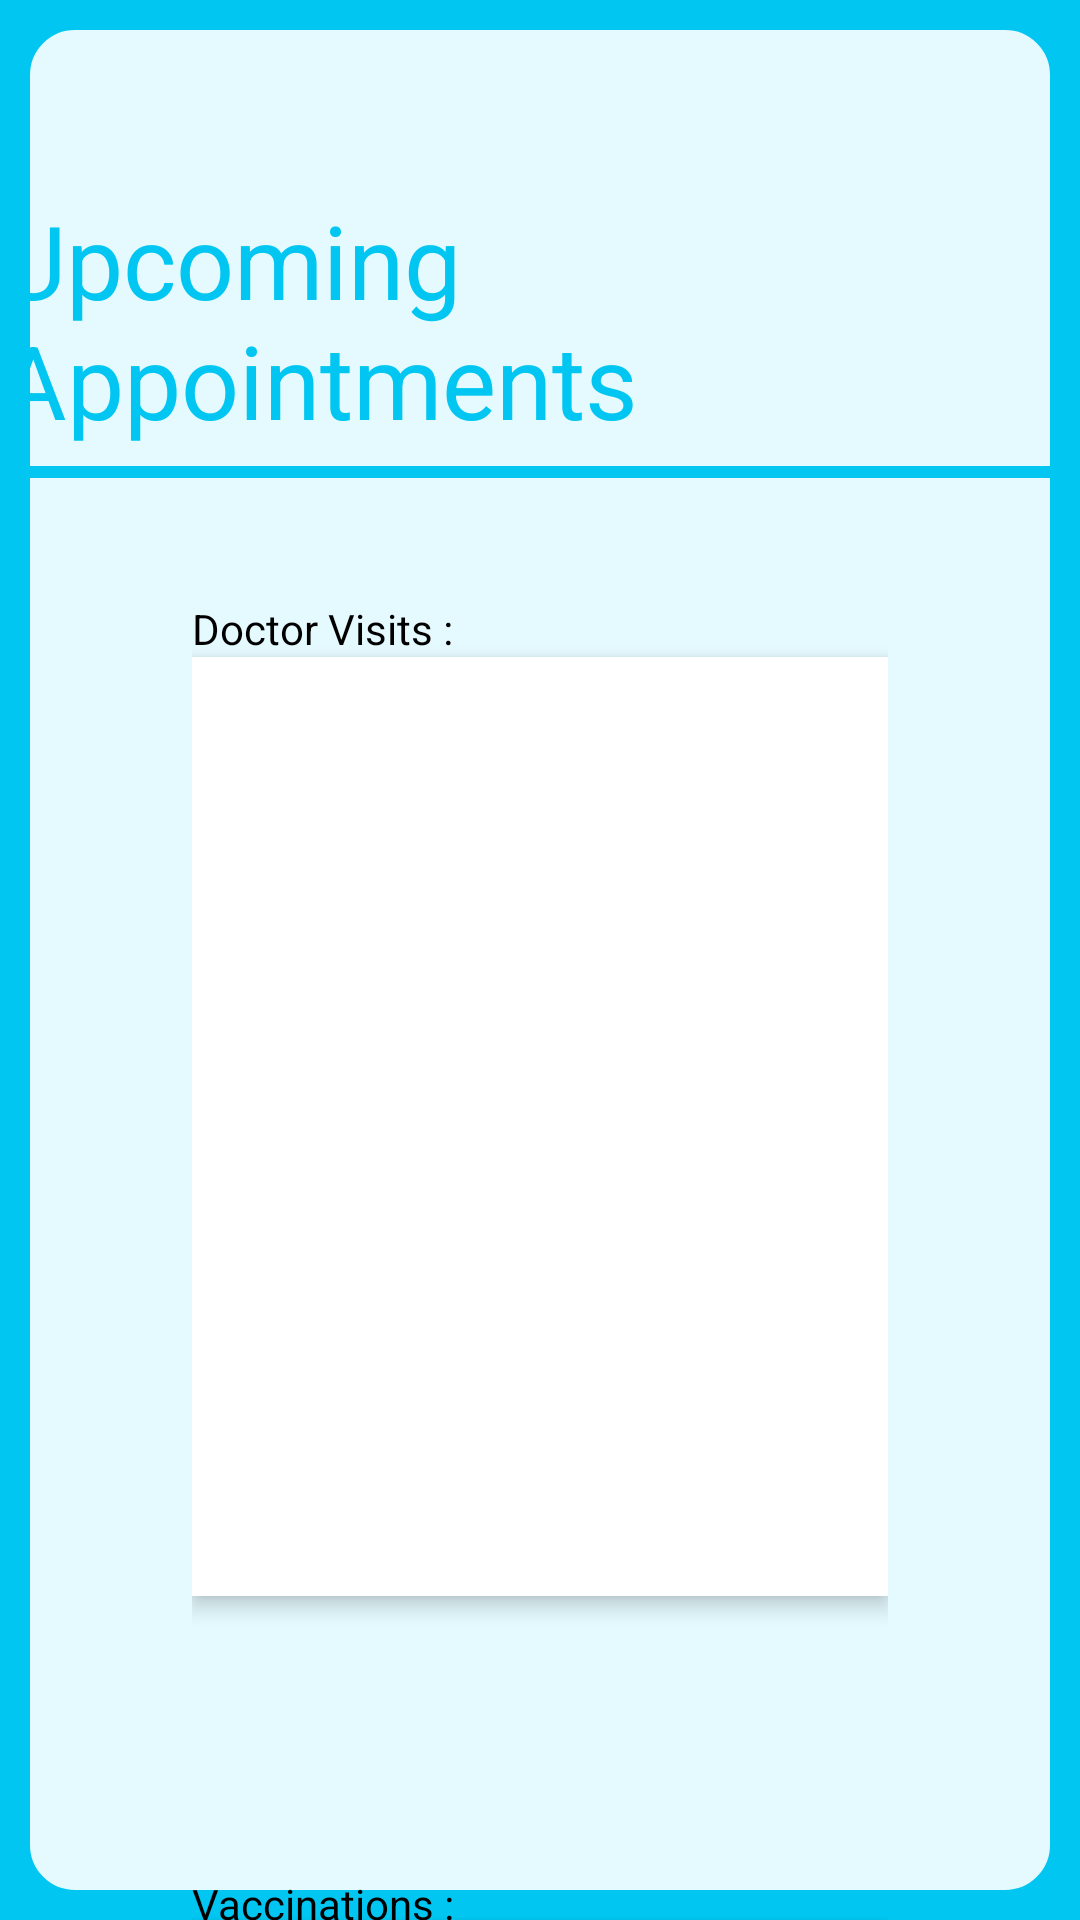

Write the Android layout XML for this screen, with the resource values it uses.
<!-- AndroidManifest.xml: application theme Theme.CSC179_Patient_Tracker_App -->
<!-- res/layout/activity_upcoming_appointments.xml -->
<?xml version="1.0" encoding="utf-8"?>
<androidx.constraintlayout.widget.ConstraintLayout xmlns:android="http://schemas.android.com/apk/res/android"
    xmlns:app="http://schemas.android.com/apk/res-auto"
    xmlns:tools="http://schemas.android.com/tools"
    android:id="@+id/main"
    android:layout_width="match_parent"
    android:layout_height="match_parent"
    android:background="@drawable/layout_border"
    tools:context=".UpcomingAppointmentsActivity">

    <LinearLayout
        android:id="@+id/linearLayout4"
        android:layout_width="match_parent"
        android:layout_height="match_parent"
        android:layout_marginStart="64dp"
        android:layout_marginTop="200dp"
        android:layout_marginEnd="64dp"
        android:orientation="vertical"
        android:showDividers="middle"
        app:layout_constraintEnd_toEndOf="parent"
        app:layout_constraintStart_toStartOf="parent"
        app:layout_constraintTop_toTopOf="parent">

        <TextView
            android:layout_width="match_parent"
            android:layout_height="wrap_content"
            android:text="Doctor Visits :"
            android:textColor="@color/black" />

        <com.google.android.material.textfield.TextInputEditText
            android:id="@+id/doctor_visits_field"
            android:layout_width="match_parent"
            android:layout_height="313dp"
            android:background="@color/white"
            android:gravity="top"
            android:hint=" "
            android:lines="30" />

    </LinearLayout>

    <TextView
        android:id="@+id/textView6"
        android:layout_width="wrap_content"
        android:layout_height="wrap_content"
        android:layout_marginTop="64dp"
        android:text="Upcoming Appointments"
        android:textColor="@color/primary_blue"
        android:textSize="34sp"
        app:layout_constraintEnd_toEndOf="parent"
        app:layout_constraintStart_toStartOf="parent"
        app:layout_constraintTop_toTopOf="parent" />

    <LinearLayout
        android:layout_width="match_parent"
        android:layout_height="match_parent"
        android:layout_marginStart="64dp"
        android:layout_marginTop="625dp"
        android:layout_marginEnd="64dp"
        android:orientation="vertical"
        app:layout_constraintEnd_toEndOf="parent"
        app:layout_constraintStart_toStartOf="parent"
        app:layout_constraintTop_toTopOf="parent">

        <TextView
            android:layout_width="match_parent"
            android:layout_height="wrap_content"
            android:text="Vaccinations :"
            android:textColor="@color/black" />

        <com.google.android.material.textfield.TextInputEditText
            android:id="@+id/vaccinations_field"
            android:layout_width="match_parent"
            android:layout_height="313dp"
            android:background="@color/white"
            android:gravity="top"
            android:hint=" "
            android:lines="30" />
    </LinearLayout>

    <LinearLayout
        android:layout_width="match_parent"
        android:layout_height="match_parent"
        android:layout_marginStart="64dp"
        android:layout_marginTop="1060dp"
        android:layout_marginEnd="64dp"
        android:orientation="vertical"
        app:layout_constraintEnd_toEndOf="parent"
        app:layout_constraintStart_toStartOf="parent"
        app:layout_constraintTop_toTopOf="parent">

        <Button
            android:id="@+id/save_edit_button"
            android:layout_width="match_parent"
            android:layout_height="wrap_content"
            android:text="Edit" />

    </LinearLayout>

    <View
        android:id="@+id/view3"
        android:layout_width="match_parent"
        android:layout_height="4dp"
        android:background="@color/primary_blue"
        app:layout_constraintBottom_toTopOf="@+id/linearLayout4"
        app:layout_constraintTop_toBottomOf="@+id/textView6"
        app:layout_constraintVertical_bias="0.13"
        tools:layout_editor_absoluteX="0dp" />

</androidx.constraintlayout.widget.ConstraintLayout>
<!-- resources referenced by this layout -->
<resources>
  <color name="black">#FF000000</color>
  <color name="primary_blue">#FF00C6F1</color>
  <color name="white">#FFFFFFFF</color>
  <!-- drawable layout_border (drawable) -->
  <?xml version="1.0" encoding="utf-8"?>
  <layer-list xmlns:android="http://schemas.android.com/apk/res/android">
      <item>
          <shape>
              <solid android:color="@color/primary_blue" />
          </shape>
      </item>
      <item>
          <shape>
              <solid android:color="@color/light_blue" />
              <stroke android:width="10dip" android:color="@color/primary_blue" />
              <corners android:radius="20dip" />
          </shape>
      </item>
  </layer-list>
  <style name="Theme.CSC179_Patient_Tracker_App" parent="Theme.MaterialComponents.DayNight.NoActionBar">
          
          <item name="colorPrimary">@color/primary_blue</item>
          <item name="colorPrimaryVariant">@color/purple_700</item>
          <item name="colorOnPrimary">@color/white</item>
          
          <item name="colorSecondary">@color/teal_200</item>
          <item name="colorSecondaryVariant">@color/teal_700</item>
          <item name="colorOnSecondary">@color/black</item>
          
          <item name="android:statusBarColor">?attr/colorPrimaryVariant</item>
          
          <item name="android:colorBackground">@color/light_blue</item>
          <item name="editTextStyle">@style/editTextStyle</item>
      </style>
  <color name="light_blue">#FFE4FAFF</color>
  <color name="purple_700">#FF3700B3</color>
  <color name="teal_200">#FF03DAC5</color>
  <color name="teal_700">#FF018786</color>
  <style name="editTextStyle" parent="Widget.AppCompat.EditText">
          <item name="android:elevation">4dp</item>
          <item name="android:background">@drawable/rounded_edittext</item>
      </style>
  <!-- drawable rounded_edittext (drawable) -->
  <?xml version="1.0" encoding="utf-8"?>
  <shape xmlns:android="http://schemas.android.com/apk/res/android"
      android:shape="rectangle"
      >
      <solid android:color="#FFFFFF" />
      <corners
          android:bottomRightRadius="15dp"
          android:bottomLeftRadius="15dp"
          android:topLeftRadius="15dp"
          android:topRightRadius="15dp"
          />
  
      <padding
          android:left="24dp"
          android:top="8dp"
          android:bottom="8dp"
          android:right="24dp" />
  
  </shape>
</resources>
